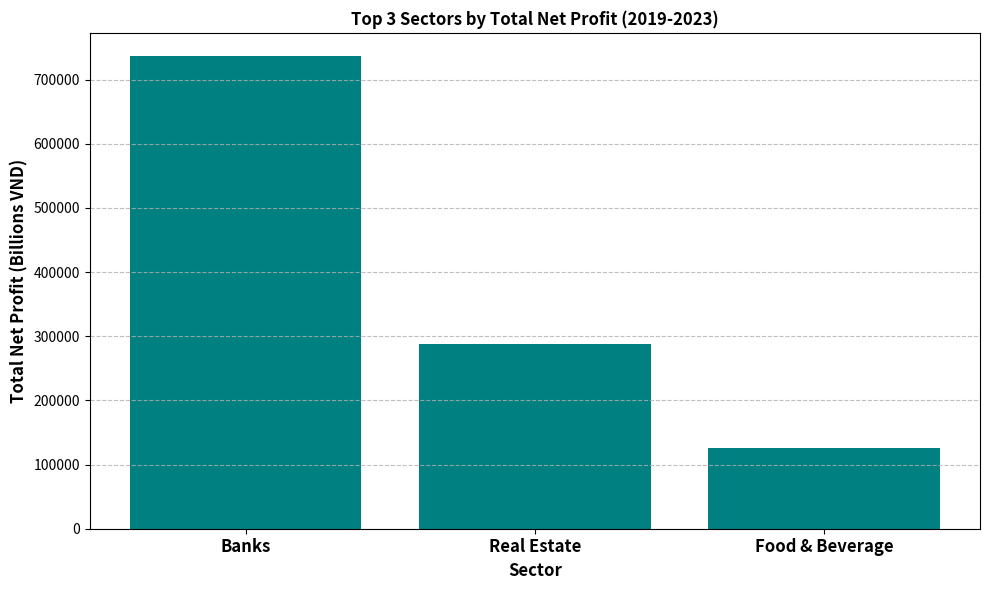

The matplotlib source for this figure:
import matplotlib.pyplot as plt
import numpy as np

# 1) Import the required libraries (done above)

# 2) Build the data structure
sectors = ['Banks', 'Real Estate', 'Food & Beverage']
profits = [736043.33, 287593.57, 126291.79]

# 3) Generate the plot(s)
plt.figure(figsize=(10, 6)) # Set figure size for better readability

# Create bar chart for the top 3 sectors
plt.bar(sectors, profits, color='teal')

# Set title and labels with bold font and larger size
plt.title('Top 3 Sectors by Total Net Profit (2019-2023)', fontsize=12, fontweight='bold')
plt.xlabel('Sector', fontsize=12, fontweight='bold')
plt.ylabel('Total Net Profit (Billions VND)', fontsize=12, fontweight='bold')

# Set x-axis tick labels to be bold and larger
plt.xticks(fontsize=12, fontweight='bold')

# 4) Add subtle horizontal grid lines
plt.grid(True, axis='y', linestyle='--', alpha=0.8)

# Adjust layout to prevent labels overlapping
plt.tight_layout()

# 5) Save the figure
plt.savefig('top_3_sectors_net_profit.png')

# The plot is generated and saved. No need to call plt.show() in a script meant for generating files.
